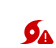
t = 0.00 s
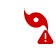
t = 1.25 s
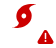
t = 2.50 s
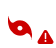
t = 3.75 s

The animated SVG that drew these frames (rendered in a browser with its animation timeline set to each time). Animation: 1 CSS @keyframes rule; one cycle of 5.00 s, repeats indefinitely.

<?xml version="1.0" encoding="UTF-8"?>
<!-- Tropical Storm | Contributed by hsoJ95 on GitHub: https://github.com/hsoj95 -->
<svg width="56" height="48" version="1.1" xmlns="http://www.w3.org/2000/svg">
    <defs>
        <style>
            <![CDATA[
            @keyframes storm {
                0% {
                    transform: rotate(0turn);
                }

                100% {
                    transform: rotate(-1turn);
                }
            }


            #storm {
                -webkit-animation-name: storm;
                -moz-animation-name: storm;
                animation-name: storm;
                -webkit-animation-duration: 5s;
                -moz-animation-duration: 5s;
                animation-duration: 5s;
                transform-origin: 50% 50%;
                -webkit-animation-timing-function: linear;
                -moz-animation-timing-function: linear;
                animation-timing-function: linear;
                -webkit-animation-iteration-count: infinite;
                -moz-animation-iteration-count: infinite;
                animation-iteration-count: infinite;
            }
            ]]>
        </style>
    </defs>
    <g id="storm" transform="translate(-4 -12)" fill="none" fill-rule="evenodd"
        style="-moz-animation-duration:5s;-moz-animation-iteration-count:infinite;-moz-animation-name:storm;-moz-animation-timing-function:linear;-webkit-animation-duration:5s;-webkit-animation-iteration-count:infinite;-webkit-animation-name:storm;-webkit-animation-timing-function:linear">
        <g transform="translate(20,20)" fill="#c00" fill-rule="nonzero">
            <path
                d="m18.478 0.091701c-0.61699 0.032955-0.87551 0.052836-1.299 0.097701-2.6916 0.28791-5.2645 1.157-7.3542 2.4817-2.0047 1.2706-3.5447 2.9466-4.449 4.8418-0.64953 1.3617-0.97546 2.775-1.0354 4.4867-0.00998 0.2786 0 0.89543 0.017438 1.1266 0.099955 1.3023 0.42346 2.3707 1.0392 3.426 0.10993 0.18887 0.3547 0.56928 0.58202 0.906 0.65079 0.96018 0.79937 1.3128 0.77942 1.8477-0.00998 0.28666-0.078652 0.52701-0.25231 0.88621-0.21106 0.4346-0.47712 0.80964-0.83434 1.1781-0.79685 0.82021-1.9047 1.3921-3.3573 1.7328-0.64575 0.15188-1.5463 0.26543-2.1021 0.26543-0.11371 0-0.20863 0.0053-0.21231 0.01057-0.012494 0.02113 0.76063 0.19684 1.2914 0.29194 0.77942 0.14131 1.4439 0.22182 2.3357 0.28128 0.34966 0.02373 1.8622 0.02373 2.2107 0 1.525-0.10298 2.8066-0.31961 4.1155-0.69734 1.6312-0.47024 3.1775-1.1755 4.4715-2.0393 2.2807-1.5201 3.8832-3.5303 4.6589-5.8443 0.28971-0.86373 0.45213-1.7249 0.53825-2.866 0.02625-0.3394 0.03002-1.1913 0.0076-1.5056-0.09618-1.3287-0.40593-2.3787-1.0117-3.434-0.15245-0.26543-0.36971-0.60484-0.67703-1.0565-0.52701-0.77534-0.70067-1.1636-0.72063-1.6127-0.01501-0.31433 0.05366-0.60224 0.2373-0.98919 0.3947-0.8374 1.0604-1.548 1.9509-2.0802 1.1179-0.66967 2.6817-1.0843 4.3191-1.1438 0.13492-0.005284 0.24485-0.01191 0.24234-0.013254-0.01-0.010567-0.44836-0.11355-0.77187-0.18224-0.70445-0.14919-1.4876-0.26678-2.2033-0.33152-0.592-0.052836-0.81187-0.06206-1.6236-0.066-0.44593-0.0013433-0.84809-0.0013433-0.89312 0.0013433zm-5.9765 9.4961c0.672 0.10299 1.2902 0.53884 1.645 1.1623 0.22733 0.39887 0.33591 0.80955 0.33591 1.2798 0 0.66958-0.23604 1.2732-0.68189 1.7434-0.36099 0.38302-0.79191 0.61415-1.3053 0.69994-0.17609 0.03036-0.52333 0.03036-0.69321 0-0.51829-0.08982-0.94796-0.31961-1.304-0.69466-0.35838-0.37907-0.58328-0.85057-0.66445-1.3987-0.022472-0.1466-0.022472-0.55334 0-0.70003 0.081168-0.54806 0.30724-1.0222 0.66445-1.3986 0.52836-0.55737 1.2528-0.80696 2.0034-0.6934z" />
        </g>
    </g>
    <g class="warning" transform="translate(36,28)">
      <path
        d="m7.7791 2.906-5.9912 10.117c-0.56283 0.95042-0.24862 2.1772 0.7018 2.74 0.30853 0.18271 0.66051 0.27911 1.0191 0.27911h11.982c1.1046 0 2-0.89543 2-2 0-0.35857-0.0964-0.71056-0.27911-1.0191l-5.9912-10.117c-0.56283-0.95042-1.7896-1.2646-2.74-0.7018-0.28918 0.17125-0.53055 0.41262-0.7018 0.7018z"
        fill="#c00" />
      <path d="m9.5 10.5v-5" stroke="#fff" stroke-linecap="round" stroke-width="1.5" />
      <circle cx="9.5" cy="13" r="1" fill="#fff" />
    </g>
</svg>
